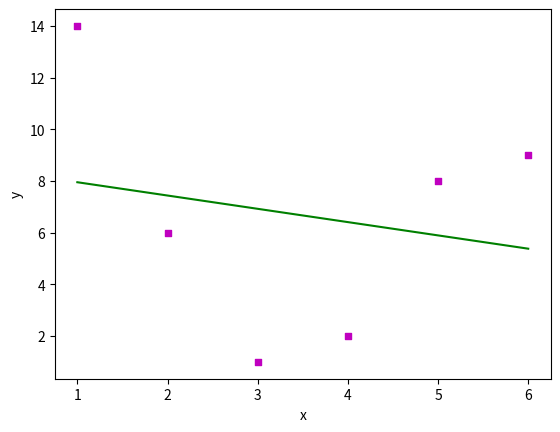

Python code for this plot:
import numpy as nm
import matplotlib.pyplot as plt


def getregre(x,y):
	#no. of observations
	n=nm.size(x)
	#mean of x and y vector
	m_x,m_y=nm.mean(x),nm.mean(y)
	#calculating cross deviation and deviation about x
	sxy=nm.sum(x*y)-n*m_x*m_y
	sxx=nm.sum(x*x)-n*m_x*m_x

	#definig theta1 and theta0
	theta1=sxy/sxx
	theta0=m_y-theta1*m_x
	return theta0,theta1

"""now defininf function to plot regression line"""
def plot_line(x,y,b):
	#plotting the actual point as scatter plot
	plt.scatter(x,y,color='m',marker=",",s=20)

	#response hypothesis
	y1=b[0]+b[1]*x

	#plotting the regression line
	plt.plot(x,y1,color="g")
	#now naming x and y axis
	plt.xlabel('x')
	plt.ylabel('y')




def main():
	x=nm.array([1,2,3,4,5,6])
	y=nm.array([14,6,1,2,8,9])
	#estimating parameters
	b=getregre(x,y)


	print("estimating value of theta0={} and theta1={}".format(b[0],b[1]))

	plot_line(x, y, b)

if __name__=="__main__":
	main()





